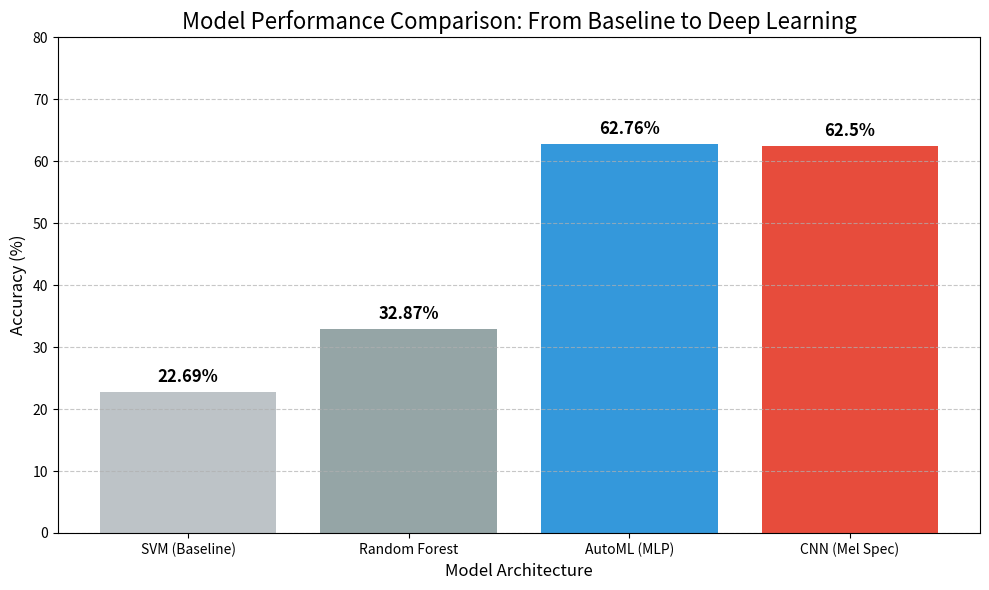

Write Python code to recreate this figure. (Note: this script raises an exception after producing the figure.)

import matplotlib.pyplot as plt
import pandas as pd

# Data
models = ['SVM (Baseline)', 'Random Forest', 'AutoML (MLP)', 'CNN (Mel Spec)']
accuracies = [22.69, 32.87, 62.76, 62.50]
colors = ['#bdc3c7', '#95a5a6', '#3498db', '#e74c3c'] # Grey, Grey, Blue, Red

# Plot
plt.figure(figsize=(10, 6))
bars = plt.bar(models, accuracies, color=colors)

# Add labels
for bar in bars:
    height = bar.get_height()
    plt.text(bar.get_x() + bar.get_width()/2., height + 1,
             f'{height}%',
             ha='center', va='bottom', fontweight='bold', fontsize=12)

plt.title('Model Performance Comparison: From Baseline to Deep Learning', fontsize=16)
plt.ylim(0, 80)
plt.ylabel('Accuracy (%)', fontsize=12)
plt.xlabel('Model Architecture', fontsize=12)
plt.grid(axis='y', linestyle='--', alpha=0.7)

# Save
plt.tight_layout()
plt.savefig('../output/final_model_comparison.png', dpi=300)
print("Saved comparison chart to ../output/final_model_comparison.png")
